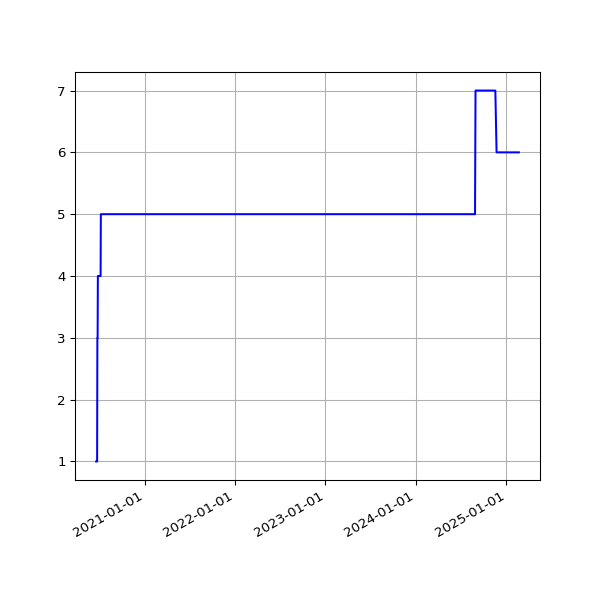

The table this chart was drawn from, first rows:
date, value
2020-06-19 15:20:33 +0100, 1
2020-06-20 15:25:09 +0100, 1
2020-06-21 15:27:46 +0100, 1
2020-06-22 15:22:15 +0100, 1
2020-06-23 15:21:49 +0100, 1
2020-06-24 15:28:24 +0100, 3
2020-06-25 15:25:21 +0100, 3
2020-06-26 15:13:35 +0100, 4
2020-06-27 15:24:59 +0100, 4
2020-06-28 15:10:58 +0100, 4
2020-06-29 15:11:08 +0100, 4
2020-06-30 15:21:27 +0100, 4
2020-07-01 15:18:58 +0100, 4
2020-07-02 15:18:19 +0100, 4
2020-07-03 15:08:38 +0100, 4
2020-07-04 15:10:00 +0100, 4
2020-07-05 15:07:03 +0100, 4
2020-07-06 15:09:49 +0100, 4
2020-07-07 15:16:50 +0100, 4
2020-07-08 15:12:56 +0100, 5
2020-07-13 19:36:57 +0100, 5
2020-07-14 19:25:53 +0100, 5
2020-07-15 19:14:39 +0100, 5
2020-07-16 19:16:24 +0100, 5
2020-07-17 19:36:04 +0100, 5
2020-07-18 19:19:22 +0100, 5
2020-07-19 19:18:47 +0100, 5
2020-07-20 19:22:52 +0100, 5
2020-07-21 19:22:41 +0100, 5
2020-07-22 19:24:15 +0100, 5
2020-07-23 19:27:51 +0100, 5
2020-07-24 19:25:43 +0100, 5
2020-07-25 19:21:55 +0100, 5
2020-07-26 19:18:27 +0100, 5
2020-07-27 19:35:13 +0100, 5
2020-07-28 20:35:34 +0100, 5
2020-07-29 19:25:42 +0100, 5
2020-07-30 19:28:48 +0100, 5
2020-07-31 19:25:30 +0100, 5
2020-08-02 19:30:26 +0100, 5
2020-08-03 19:31:35 +0100, 5
2020-08-04 19:26:21 +0100, 5
2020-08-05 19:24:13 +0100, 5
2020-08-06 19:24:27 +0100, 5
2020-08-07 19:26:28 +0100, 5
2020-08-08 19:23:40 +0100, 5
2020-08-09 19:22:58 +0100, 5
2020-08-10 19:22:43 +0100, 5
2020-08-11 19:26:14 +0100, 5
2020-08-12 19:31:23 +0100, 5
2020-08-13 19:29:57 +0100, 5
2020-08-14 19:47:20 +0100, 5
2020-08-15 19:35:11 +0100, 5
2020-08-16 19:23:27 +0100, 5
2020-08-17 19:50:53 +0100, 5
2020-08-18 19:21:06 +0100, 5
2020-08-19 19:22:36 +0100, 5
2020-08-20 19:25:06 +0100, 5
2020-08-21 19:37:32 +0100, 5
2020-08-22 19:23:49 +0100, 5
... 1,273 more rows
